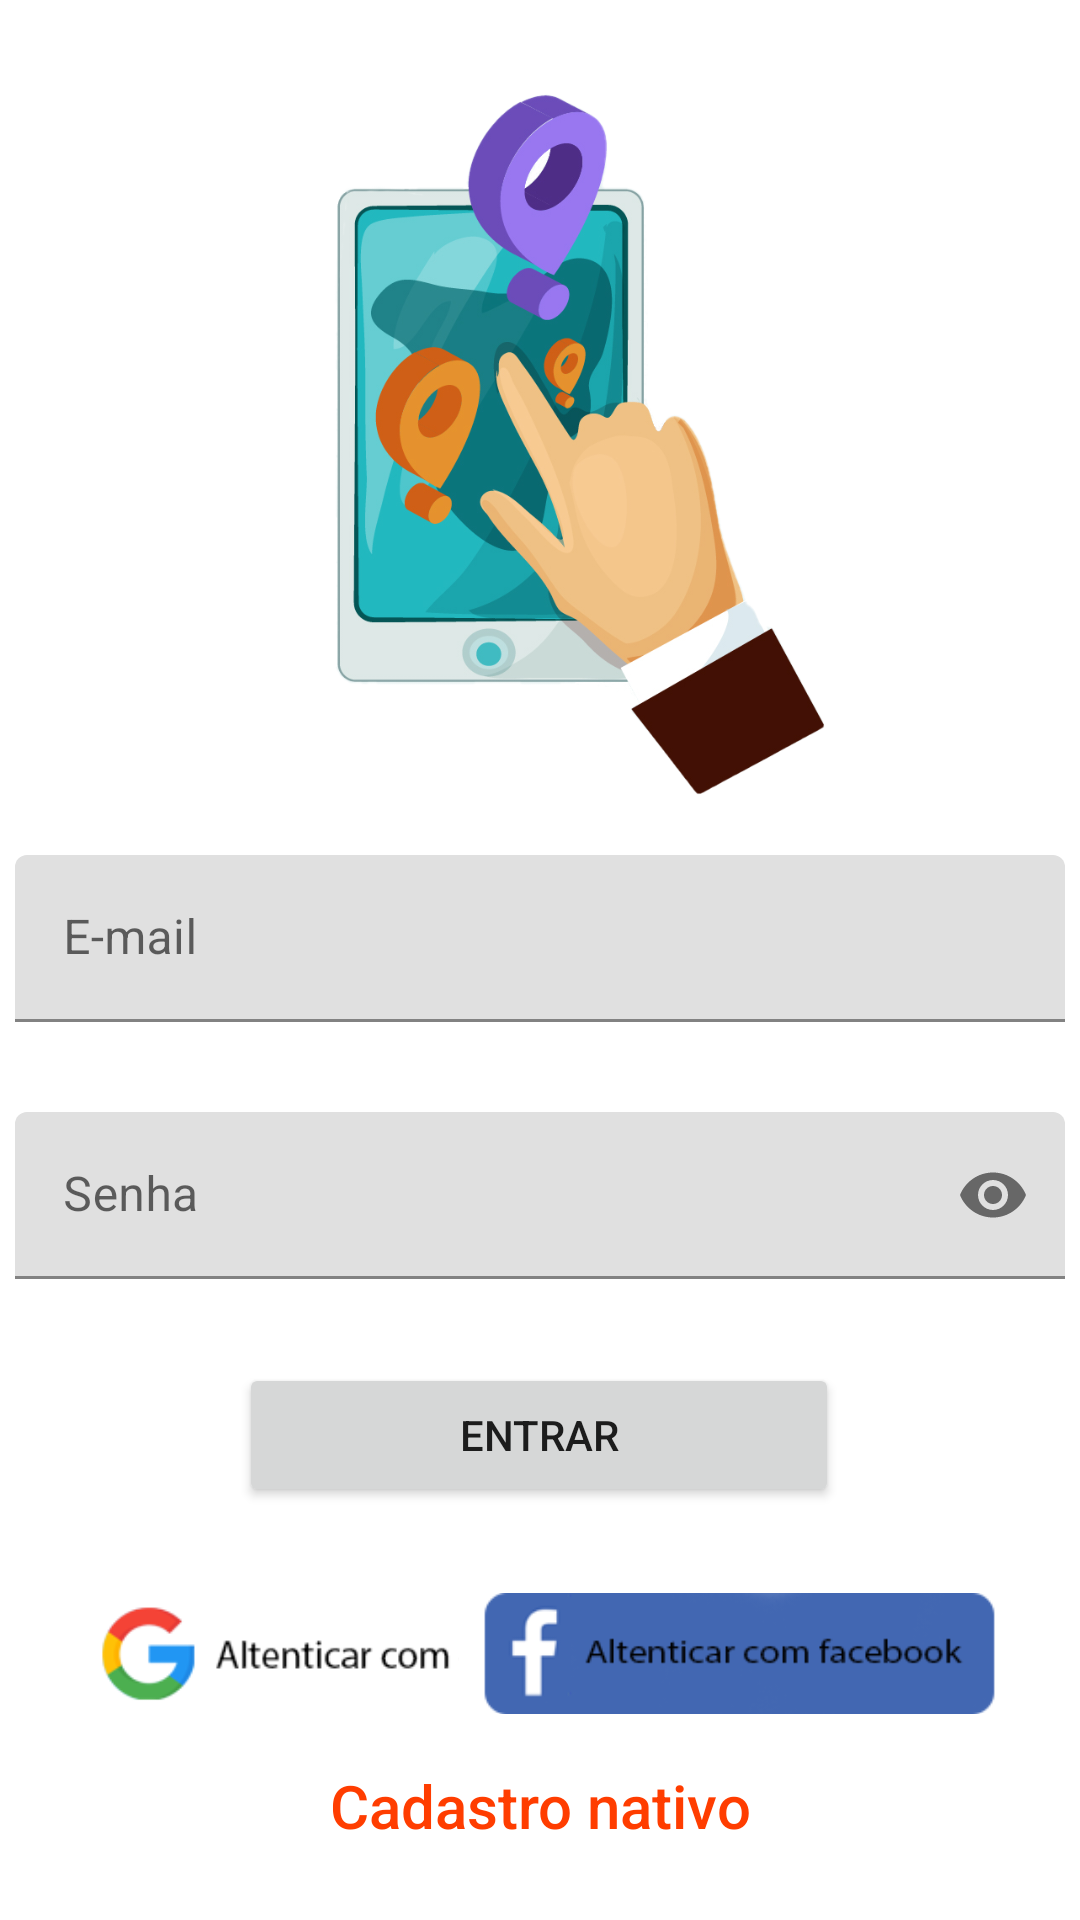

Here is an Android app screen rendered from its layout file. Give the layout XML and the strings, colors and styles it references.
<!-- AndroidManifest.xml: application theme Theme.Aprendizagem -->
<!-- res/layout/activity_main.xml -->
<?xml version="1.0" encoding="utf-8"?>
<layout
    xmlns:android="http://schemas.android.com/apk/res/android"
    xmlns:app="http://schemas.android.com/apk/res-auto"
    xmlns:tools="http://schemas.android.com/tools"
    tools:context=".loginCadastros.MainActivity">

    <data>

        <variable
            name="mainActivity"
            type="com.example.aprendizagem.loginCadastros.MainActivity" />
    </data>

    <androidx.constraintlayout.widget.ConstraintLayout
        android:id="@+id/fragmentLogin"
        android:layout_width="match_parent"
        android:layout_height="match_parent"
        >

        <ImageView
            android:id="@+id/imageView2"
            android:layout_width="200dp"
            android:layout_height="250dp"
            android:layout_marginTop="20dp"
            android:contentDescription="@string/todo"
            app:layout_constraintBottom_toBottomOf="parent"
            app:layout_constraintEnd_toEndOf="parent"
            app:layout_constraintHorizontal_bias="0.559"
            app:layout_constraintStart_toStartOf="parent"
            app:layout_constraintTop_toTopOf="parent"
            app:layout_constraintVertical_bias="0.0"
            app:srcCompat="@drawable/iconeapp" />

        <com.google.android.material.textfield.TextInputLayout
            android:id="@+id/textEmail"
            android:layout_width="350dp"
            android:layout_height="wrap_content"
            android:layout_marginTop="15dp"
            app:startIconDrawable="@drawable/ic_baseline_email_24"
            app:startIconContentDescription="@string/icone_email"
            android:hint="@string/e_mail"
            app:layout_constraintEnd_toEndOf="parent"
            app:layout_constraintStart_toStartOf="parent"
            app:layout_constraintTop_toBottomOf="@+id/imageView2">

            <com.google.android.material.textfield.TextInputEditText
                android:layout_width="match_parent"
                android:layout_height="wrap_content" />

        </com.google.android.material.textfield.TextInputLayout>

        <com.google.android.material.textfield.TextInputLayout
            android:id="@+id/textSenha"
            android:layout_width="350dp"
            android:layout_height="wrap_content"
            android:layout_marginTop="30dp"
            app:startIconDrawable="@drawable/ic_baseline_lock_24"
            app:startIconContentDescription="@string/icone_senha"
            app:endIconMode="password_toggle"
            android:hint="@string/senha"
            app:layout_constraintEnd_toEndOf="parent"
            app:layout_constraintHorizontal_bias="0.491"
            app:layout_constraintStart_toStartOf="parent"
            app:layout_constraintTop_toBottomOf="@+id/textEmail">

            <com.google.android.material.textfield.TextInputEditText
                android:layout_width="match_parent"
                android:layout_height="wrap_content"
                android:inputType="textPassword"/>

        </com.google.android.material.textfield.TextInputLayout>

        <ImageButton
            android:id="@+id/bnt_login_google"
            android:layout_width="195dp"
            android:layout_height="50dp"
            android:layout_marginStart="16dp"
            android:layout_marginTop="24dp"
            android:backgroundTintMode="screen"
            android:scaleType="centerCrop"
            android:src="@drawable/bnt_google"
            app:layout_constraintStart_toStartOf="parent"
            app:layout_constraintTop_toBottomOf="@+id/button_login_entra" />

        <ImageButton
            android:id="@+id/bnt_login_facebook"
            android:layout_width="195dp"
            android:layout_height="50dp"
            android:layout_marginTop="24dp"
            android:layout_marginEnd="16dp"
            android:scaleType="centerCrop"
            android:backgroundTintMode="screen"
            android:src="@drawable/bnt_facebook"
            app:layout_constraintEnd_toEndOf="parent"
            app:layout_constraintTop_toBottomOf="@+id/button_login_entra" />

        <Button
            android:id="@+id/button_login_entra"
            android:layout_width="200dp"
            android:layout_height="wrap_content"
            android:layout_marginTop="28dp"
            android:text="Entrar"
            app:layout_constraintEnd_toEndOf="parent"
            app:layout_constraintHorizontal_bias="0.498"
            app:layout_constraintStart_toStartOf="parent"
            app:layout_constraintTop_toBottomOf="@+id/textSenha" />

        <TextView
            android:id="@+id/tv_cadastrar"
            android:layout_width="wrap_content"
            android:layout_height="wrap_content"
            android:text="Cadastro nativo"
            android:textAppearance="@style/TextAppearance.AppCompat.Body2"
            android:textColor="@color/purple_500"
            android:textSize="20dp"
            app:layout_constraintBottom_toBottomOf="parent"
            app:layout_constraintEnd_toEndOf="parent"
            app:layout_constraintStart_toStartOf="parent"
            app:layout_constraintTop_toBottomOf="@+id/bnt_login_google"
            app:layout_constraintVertical_bias="0.33" />


    </androidx.constraintlayout.widget.ConstraintLayout>
</layout>
<!-- resources referenced by this layout -->
<resources>
  <color name="purple_500">#FF3D00</color>
  <!-- drawable bnt_facebook: png bitmap (drawable, 7235 bytes) -->
  <!-- drawable bnt_google: png bitmap (drawable, 7861 bytes) -->
  <!-- drawable iconeapp: png bitmap (drawable, 218934 bytes) -->
  <string name="e_mail">E-mail</string>
  <string name="icone_email">icone email</string>
  <string name="icone_senha">icone senha</string>
  <string name="senha">Senha</string>
  <string name="todo">TODO</string>
  <style name="Theme.Aprendizagem" parent="Theme.MaterialComponents.DayNight">
          
          <item name="colorPrimary">@color/purple_500</item>
          <item name="colorPrimaryVariant">@color/purple_700</item>
          <item name="colorOnPrimary">@color/white</item>
          
          <item name="colorSecondary">@color/teal_200</item>
          <item name="colorSecondaryVariant">@color/teal_700</item>
          <item name="colorOnSecondary">@color/black</item>
          
          <item name="android:statusBarColor" tools:targetApi="l">?attr/colorPrimaryVariant</item>
          
      </style>
  <color name="purple_700">#FFCCBC</color>
  <color name="white">#FFFFFFFF</color>
  <color name="teal_200">#FF9E80</color>
  <color name="teal_700">#FBE9E7</color>
  <color name="black">#FF000000</color>
</resources>
